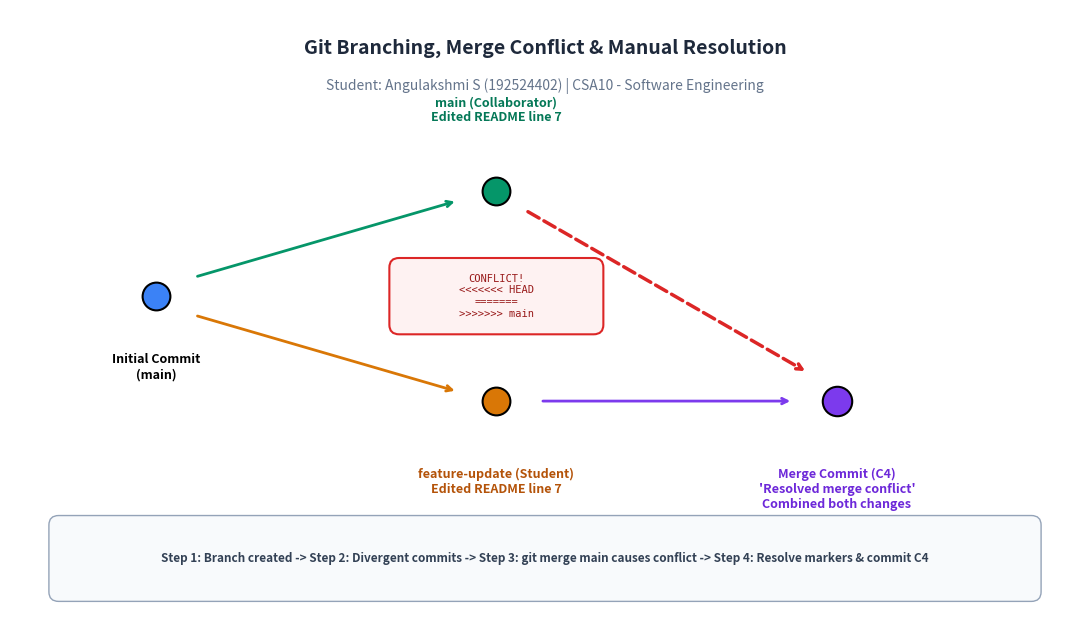

Recreate this plot in Python.
import matplotlib.pyplot as plt
import matplotlib.patches as patches
import os

fig, ax = plt.subplots(figsize=(11, 6.5), dpi=300)
ax.set_xlim(0, 11)
ax.set_ylim(0, 6.5)
ax.axis('off')

# Title
ax.text(5.5, 6.1, "Git Branching, Merge Conflict & Manual Resolution", 
        ha='center', va='center', fontsize=14, fontweight='bold', color='#1e293b')
ax.text(5.5, 5.7, "Student: Angulakshmi S (192524402) | CSA10 - Software Engineering", 
        ha='center', va='center', fontsize=10, color='#64748b')

# Commit nodes
# C1: Initial
ax.scatter([1.5], [3.5], s=400, color='#3b82f6', zorder=5, edgecolor='black', linewidth=1.5)
ax.text(1.5, 3.5, "C1", ha='center', va='center', color='white', fontweight='bold', fontsize=10)
ax.text(1.5, 2.9, "Initial Commit\n(main)", ha='center', va='top', fontsize=9, fontweight='bold')

# C2: Collaborator on main
ax.scatter([5.0], [4.6], s=400, color='#059669', zorder=5, edgecolor='black', linewidth=1.5)
ax.text(5.0, 4.6, "C2", ha='center', va='center', color='white', fontweight='bold', fontsize=10)
ax.text(5.0, 5.3, "main (Collaborator)\nEdited README line 7", ha='center', va='bottom', fontsize=9, fontweight='bold', color='#047857')

# C3: Feature update branch
ax.scatter([5.0], [2.4], s=400, color='#d97706', zorder=5, edgecolor='black', linewidth=1.5)
ax.text(5.0, 2.4, "C3", ha='center', va='center', color='white', fontweight='bold', fontsize=10)
ax.text(5.0, 1.7, "feature-update (Student)\nEdited README line 7", ha='center', va='top', fontsize=9, fontweight='bold', color='#b45309')

# Conflict zone in the middle
conflict_box = patches.FancyBboxPatch((4.0, 3.2), 2.0, 0.6, boxstyle="round,pad=0.1", ec="#dc2626", fc="#fef2f2", lw=1.5)
ax.add_patch(conflict_box)
ax.text(5.0, 3.5, "CONFLICT!\n<<<<<<< HEAD\n=======\n>>>>>>> main", ha='center', va='center', fontsize=7.5, color='#991b1b', family='monospace')

# C4: Merge commit
ax.scatter([8.5], [2.4], s=450, color='#7c3aed', zorder=5, edgecolor='black', linewidth=1.5)
ax.text(8.5, 2.4, "C4", ha='center', va='center', color='white', fontweight='bold', fontsize=10)
ax.text(8.5, 1.7, "Merge Commit (C4)\n'Resolved merge conflict'\nCombined both changes", ha='center', va='top', fontsize=9, fontweight='bold', color='#6d28d9')

# Edges / Arrows
# C1 -> C2
ax.annotate("", xy=(4.6, 4.5), xytext=(1.9, 3.7), arrowprops=dict(arrowstyle="->", color="#059669", lw=2))
# C1 -> C3
ax.annotate("", xy=(4.6, 2.5), xytext=(1.9, 3.3), arrowprops=dict(arrowstyle="->", color="#d97706", lw=2))
# C3 -> C4
ax.annotate("", xy=(8.05, 2.4), xytext=(5.45, 2.4), arrowprops=dict(arrowstyle="->", color="#7c3aed", lw=2))
# C2 -> C4 (merge arrow)
ax.annotate("", xy=(8.2, 2.7), xytext=(5.3, 4.4), arrowprops=dict(arrowstyle="->", color="#dc2626", lw=2.5, linestyle="--"))

# Legend box
leg_box = patches.FancyBboxPatch((0.5, 0.4), 10.0, 0.7, boxstyle="round,pad=0.1", ec="#94a3b8", fc="#f8fafc", lw=1)
ax.add_patch(leg_box)
ax.text(5.5, 0.75, "Step 1: Branch created -> Step 2: Divergent commits -> Step 3: git merge main causes conflict -> Step 4: Resolve markers & commit C4",
        ha='center', va='center', fontsize=8.5, color='#334155', fontweight='bold')

plt.tight_layout()
out_dir = r"c:\Users\ANGULAKSHMI SUBBURAJ\Downloads\CSA1022-SOFTWARE-ENGINEERING\LAB EXPERIMENTS\Experiment-15-Git-Branches-Merge-Conflicts\diagrams"
os.makedirs(out_dir, exist_ok=True)
img_path = os.path.join(out_dir, "branch_conflict_resolution.png")
plt.savefig(img_path, dpi=300)
plt.close()
print("Saved conflict diagram to", img_path)
